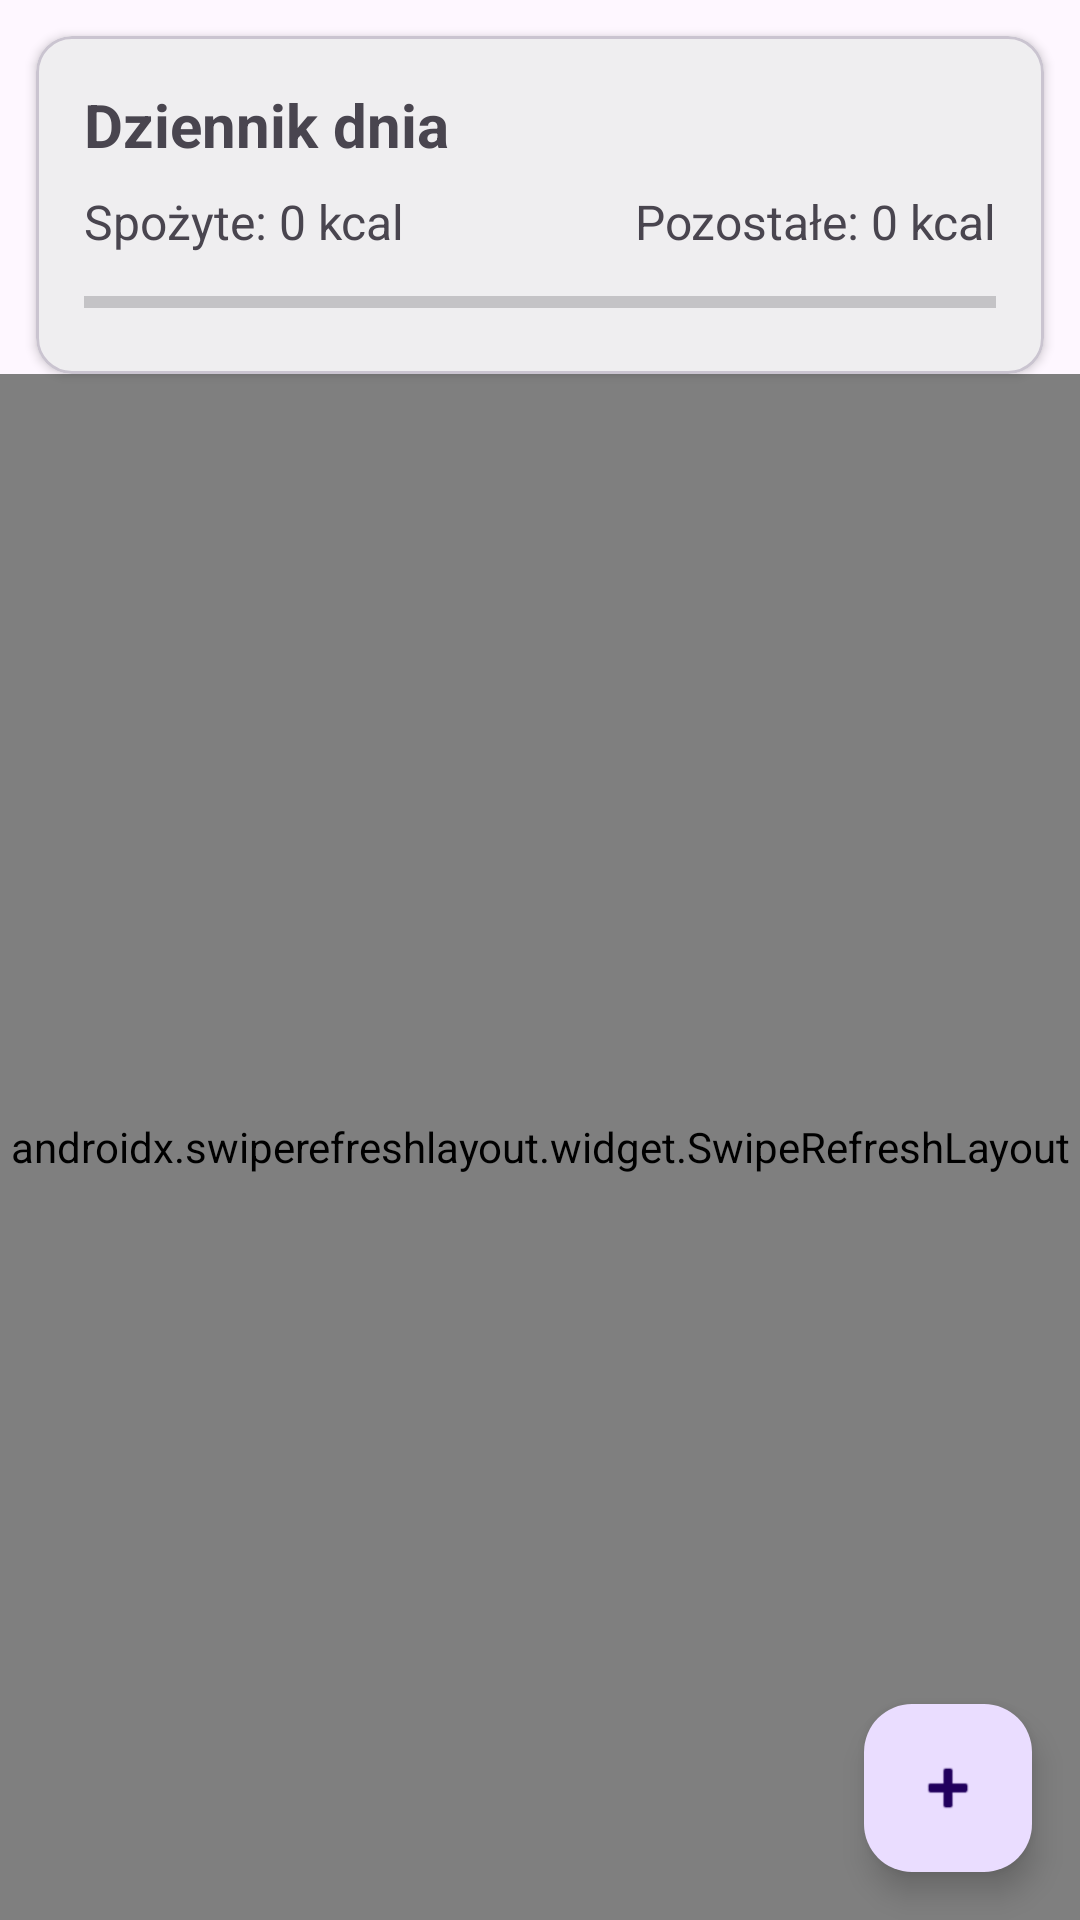

Produce the Android XML layout that renders to this screen, including the resource entries it uses.
<!-- AndroidManifest.xml: application theme Theme.FitTrack -->
<!-- res/layout/fragment_diary.xml -->
<?xml version="1.0" encoding="utf-8"?>
<androidx.constraintlayout.widget.ConstraintLayout
    xmlns:android="http://schemas.android.com/apk/res/android"
    xmlns:app="http://schemas.android.com/apk/res-auto"
    android:id="@+id/root"
    android:layout_width="match_parent"
    android:layout_height="match_parent">

    <com.google.android.material.card.MaterialCardView
        android:id="@+id/cardSummary"
        android:layout_width="0dp"
        android:layout_height="wrap_content"
        android:layout_margin="12dp"
        app:cardCornerRadius="12dp"
        app:cardElevation="2dp"
        app:layout_constraintEnd_toEndOf="parent"
        app:layout_constraintStart_toStartOf="parent"
        app:layout_constraintTop_toTopOf="parent">

        <LinearLayout
            android:layout_width="match_parent"
            android:layout_height="wrap_content"
            android:orientation="vertical"
            android:padding="16dp">

            <TextView
                android:layout_width="wrap_content"
                android:layout_height="wrap_content"
                android:text="@string/diary_title"
                android:textSize="20sp"
                android:textStyle="bold"/>

            <LinearLayout
                android:layout_width="match_parent"
                android:layout_height="wrap_content"
                android:layout_marginTop="8dp"
                android:orientation="horizontal">

                <TextView
                    android:id="@+id/tvKcalConsumed"
                    android:layout_width="0dp"
                    android:layout_height="wrap_content"
                    android:layout_weight="1"
                    android:text="@string/kcal_consumed_placeholder"
                    android:textSize="16sp"/>

                <TextView
                    android:id="@+id/tvKcalRemaining"
                    android:layout_width="0dp"
                    android:layout_height="wrap_content"
                    android:layout_weight="1"
                    android:gravity="end"
                    android:text="@string/kcal_remaining_placeholder"
                    android:textSize="16sp"/>
            </LinearLayout>

            <ProgressBar
                android:id="@+id/progressKcal"
                style="?android:attr/progressBarStyleHorizontal"
                android:layout_width="match_parent"
                android:layout_height="wrap_content"
                android:layout_marginTop="8dp"
                android:max="100"
                android:progress="0"/>
        </LinearLayout>
    </com.google.android.material.card.MaterialCardView>

    <androidx.swiperefreshlayout.widget.SwipeRefreshLayout
        android:id="@+id/swipeRefresh"
        android:layout_width="0dp"
        android:layout_height="0dp"
        app:layout_constraintBottom_toBottomOf="parent"
        app:layout_constraintEnd_toEndOf="parent"
        app:layout_constraintStart_toStartOf="parent"
        app:layout_constraintTop_toBottomOf="@+id/cardSummary">

        <androidx.recyclerview.widget.RecyclerView
            android:id="@+id/rvDiary"
            android:layout_width="match_parent"
            android:layout_height="match_parent"
            android:clipToPadding="false"
            android:paddingBottom="96dp"/>
    </androidx.swiperefreshlayout.widget.SwipeRefreshLayout>

    <ProgressBar
        android:id="@+id/progressBar"
        android:layout_width="wrap_content"
        android:layout_height="wrap_content"
        android:visibility="gone"
        app:layout_constraintBottom_toBottomOf="parent"
        app:layout_constraintEnd_toEndOf="parent"
        app:layout_constraintStart_toStartOf="parent"
        app:layout_constraintTop_toTopOf="parent"/>

    <com.google.android.material.floatingactionbutton.FloatingActionButton
        android:id="@+id/fab"
        android:layout_width="wrap_content"
        android:layout_height="wrap_content"
        android:layout_margin="16dp"
        android:contentDescription="@string/add_entry"
        android:src="@android:drawable/ic_input_add"
        app:layout_constraintBottom_toBottomOf="parent"
        app:layout_constraintEnd_toEndOf="parent"/>
</androidx.constraintlayout.widget.ConstraintLayout>
<!-- resources referenced by this layout -->
<resources>
  <string name="add_entry">Dodaj wpis</string>
  <string name="diary_title">Dziennik dnia</string>
  <string name="kcal_consumed_placeholder">Spożyte: 0 kcal</string>
  <string name="kcal_remaining_placeholder">Pozostałe: 0 kcal</string>
  <style name="Theme.FitTrack" parent="Theme.Material3.DayNight.NoActionBar">
          <item name="colorPrimary">@color/primary</item>
          <item name="colorPrimaryVariant">@color/primary_dark</item>
          <item name="colorOnPrimary">@color/white</item>
          <item name="colorSecondary">@color/accent</item>
          <item name="colorOnSecondary">@color/black</item>
          <item name="android:statusBarColor" tools:targetApi="l">@color/primary_dark</item>
          <item name="android:windowLightStatusBar" tools:targetApi="m">false</item>
      </style>
  <color name="primary">#2E7D32</color>
  <color name="primary_dark">#1B5E20</color>
  <color name="white">#FFFFFFFF</color>
  <color name="accent">#FF9800</color>
  <color name="black">#FF000000</color>
</resources>
